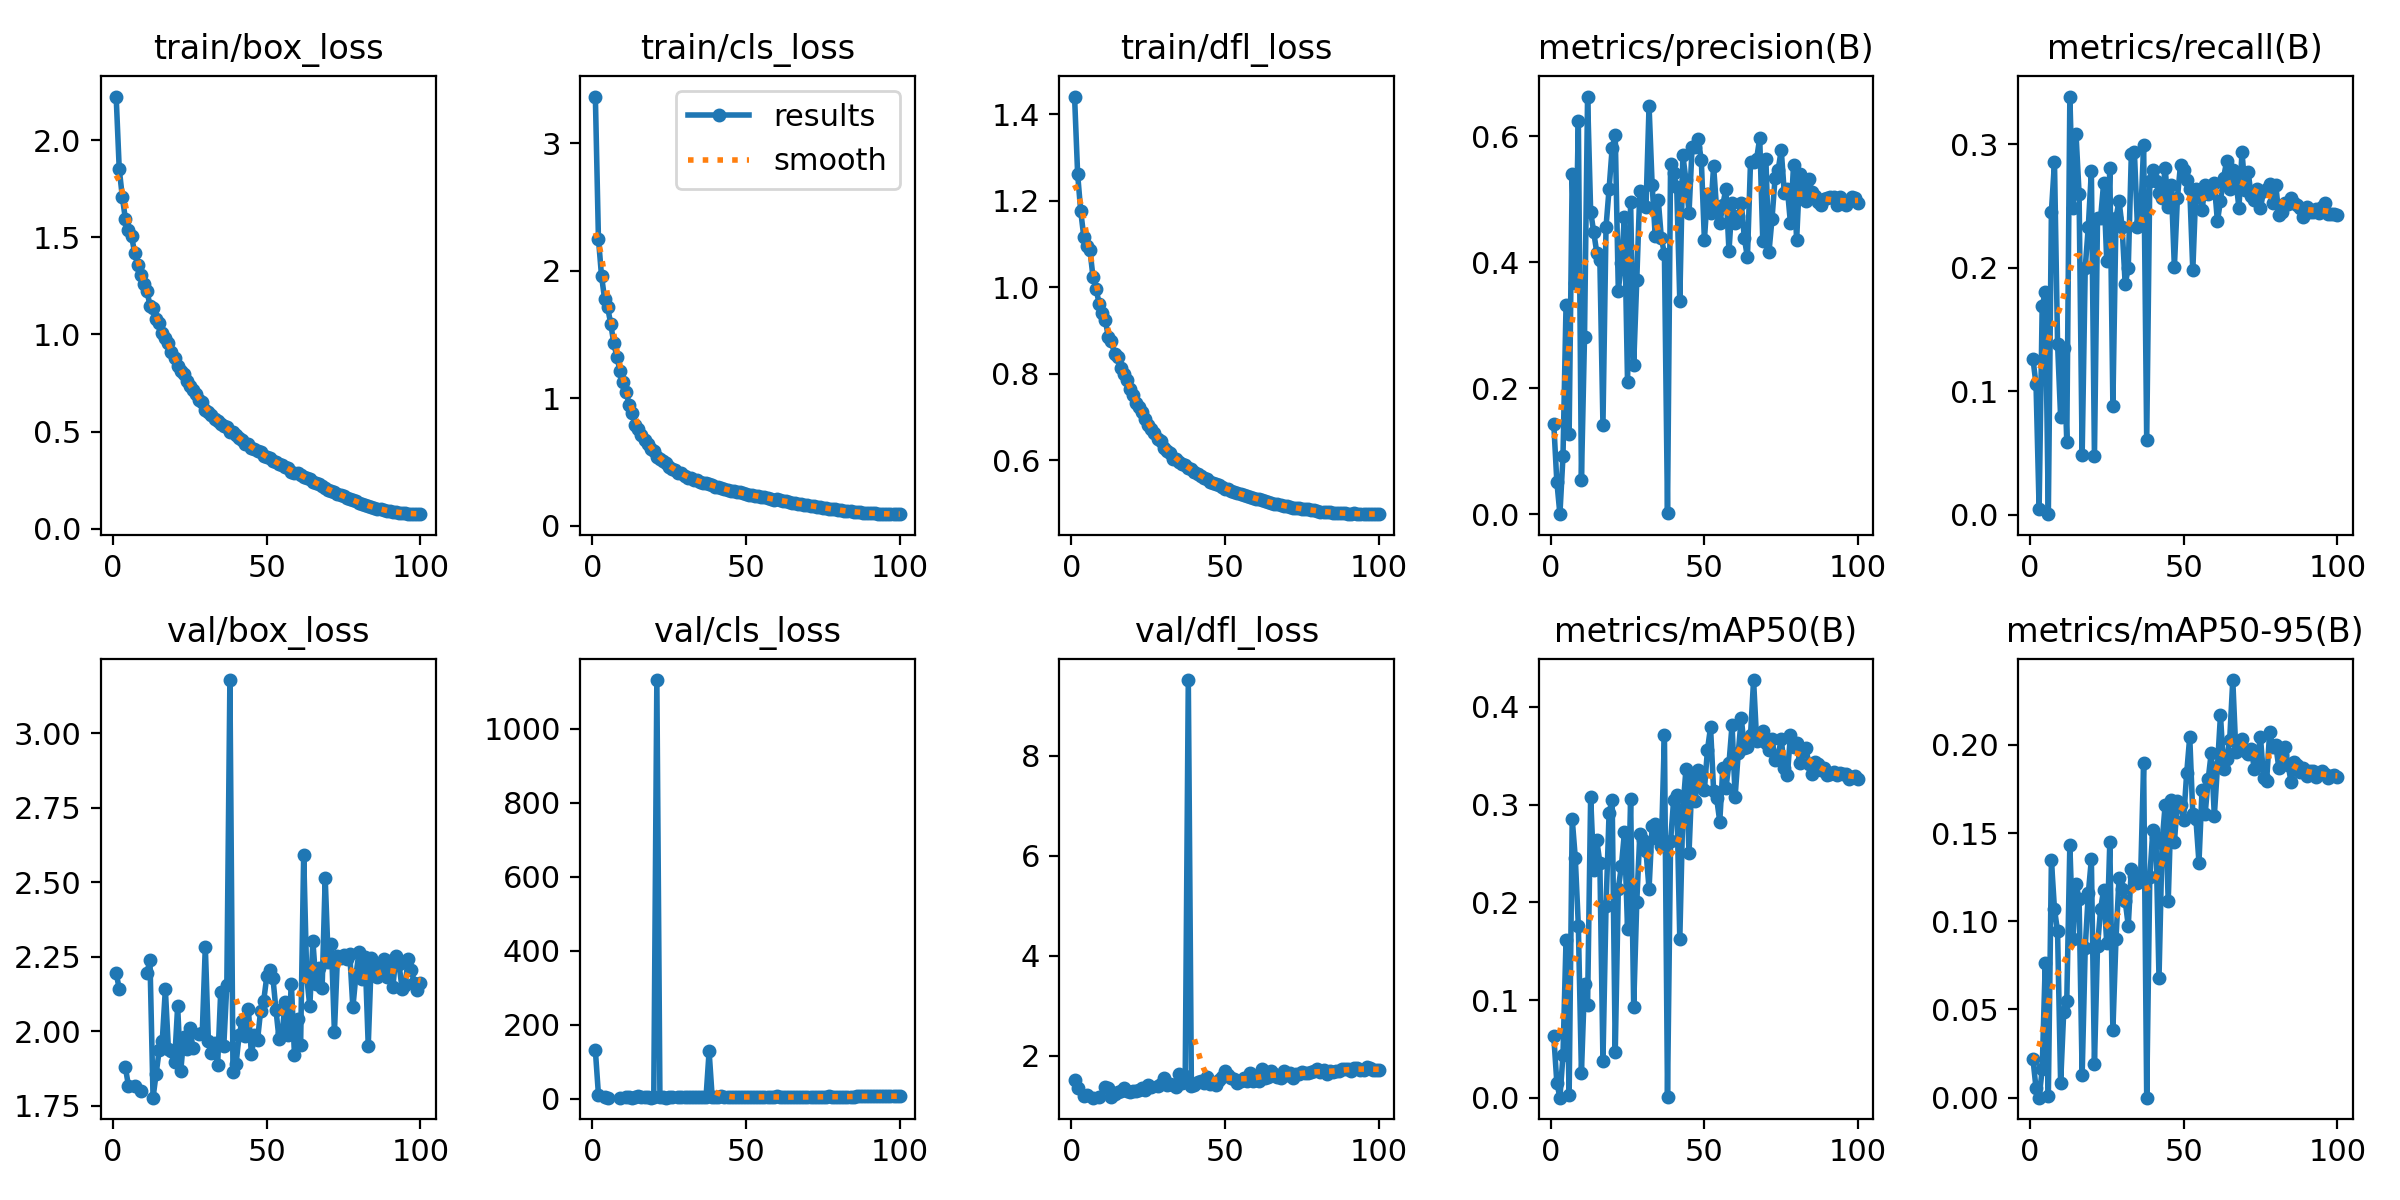

Values plotted in this chart, from the file beside it:
epoch, train/box_loss, train/cls_loss, train/dfl_loss, metrics/precision(B), metrics/recall(B), metrics/mAP50(B), metrics/mAP50-95(B), val/box_loss, val/cls_loss, val/dfl_loss, lr/pg0, lr/pg1, lr/pg2
1, 2.224, 3.366, 1.441, 0.1442, 0.1262, 0.06325, 0.02201, 2.195, 131.2, 1.516, 0.08049, 0.003067, 0.003067
2, 1.851, 2.252, 1.262, 0.05205, 0.1055, 0.01557, 0.00531, 2.143, 11.2, 1.355, 0.0609, 0.006142, 0.006142
3, 1.709, 1.96, 1.176, 0.00043, 0.00485, 7e-05, 1e-05, nan, nan, nan, 0.04131, 0.009212, 0.009212
4, 1.594, 1.78, 1.117, 0.09234, 0.1686, 0.04354, 0.016, 1.879, 6.023, 1.197, 0.02171, 0.01227, 0.01227
5, 1.538, 1.711, 1.095, 0.333, 0.1804, 0.1619, 0.07614, 1.817, 3.051, 1.211, 0.01353, 0.01353, 0.01353
6, 1.506, 1.583, 1.087, 0.1283, 0.00044, 0.00275, 0.00113, nan, nan, nan, 0.0135, 0.0135, 0.0135
7, 1.421, 1.431, 1.024, 0.5398, 0.2454, 0.2853, 0.1346, 1.816, nan, 1.158, 0.01346, 0.01346, 0.01346
8, 1.36, 1.324, 0.9968, 0.3676, 0.2855, 0.2456, 0.1069, nan, nan, nan, 0.01342, 0.01342, 0.01342
9, 1.308, 1.215, 0.9622, 0.6243, 0.1386, 0.1759, 0.0944, 1.801, 3.375, 1.178, 0.01337, 0.01337, 0.01337
10, 1.261, 1.124, 0.9411, 0.05524, 0.07899, 0.02538, 0.0082, nan, nan, nan, 0.01331, 0.01331, 0.01331
11, 1.225, 1.052, 0.9249, 0.2816, 0.135, 0.1165, 0.04863, 2.197, 4.119, 1.369, 0.01325, 0.01325, 0.01325
12, 1.149, 0.9479, 0.8844, 0.6629, 0.05914, 0.09492, 0.05508, 2.237, 4.489, 1.356, 0.01318, 0.01318, 0.01318
13, 1.134, 0.8823, 0.8751, 0.4802, 0.3385, 0.3079, 0.1432, 1.777, 3.264, 1.165, 0.01311, 0.01311, 0.01311
14, 1.081, 0.7869, 0.8462, 0.4477, 0.2487, 0.2332, 0.09009, 1.857, 5.629, 1.232, 0.01303, 0.01303, 0.01303
15, 1.059, 0.7581, 0.8397, 0.4151, 0.3085, 0.2633, 0.1212, 1.936, 7.515, 1.279, 0.01294, 0.01294, 0.01294
16, 1.009, 0.7107, 0.8145, 0.403, 0.2599, 0.2405, 0.1126, 1.968, 6.169, 1.29, 0.01285, 0.01285, 0.01285
17, 0.9797, 0.6699, 0.8004, 0.1422, 0.0481, 0.03739, 0.01281, 2.14, 4.596, 1.344, 0.01275, 0.01275, 0.01275
18, 0.954, 0.6426, 0.7851, 0.4561, 0.1999, 0.1961, 0.08489, 1.94, 3.586, 1.296, 0.01264, 0.01264, 0.01264
19, 0.9071, 0.5985, 0.7654, 0.5164, 0.233, 0.2919, 0.1158, 1.933, 3.486, 1.275, 0.01253, 0.01253, 0.01253
20, 0.8781, 0.5826, 0.7501, 0.5813, 0.278, 0.3049, 0.1351, 1.896, 4.041, 1.289, 0.01242, 0.01242, 0.01242
21, 0.8393, 0.5384, 0.7336, 0.602, 0.04722, 0.04632, 0.01899, 2.083, 1132, 1.288, 0.0123, 0.0123, 0.0123
22, 0.8099, 0.5226, 0.7224, 0.3551, 0.2405, 0.214, 0.08597, 1.865, 4.483, 1.304, 0.01217, 0.01217, 0.01217
23, 0.7966, 0.5073, 0.7122, 0.3994, 0.2401, 0.2374, 0.1068, 1.981, 4.347, 1.343, 0.01204, 0.01204, 0.01204
24, 0.7586, 0.4902, 0.6961, 0.4722, 0.2688, 0.2718, 0.118, 1.941, 3.239, 1.31, 0.0119, 0.0119, 0.0119
25, 0.7349, 0.461, 0.682, 0.2098, 0.2052, 0.1727, 0.08741, 2.01, 4.097, 1.415, 0.01176, 0.01176, 0.01176
26, 0.7116, 0.4474, 0.672, 0.4958, 0.2803, 0.3057, 0.1449, 1.942, 3.913, 1.37, 0.01161, 0.01161, 0.01161
27, 0.6934, 0.4343, 0.6641, 0.237, 0.08826, 0.09319, 0.03821, nan, nan, nan, 0.01146, 0.01146, 0.01146
28, 0.6626, 0.4117, 0.6498, 0.3713, 0.2401, 0.2001, 0.08981, 1.991, 4.665, 1.389, 0.01131, 0.01131, 0.01131
29, 0.6543, 0.4122, 0.645, 0.5136, 0.2542, 0.2698, 0.1244, 1.993, 3.822, 1.423, 0.01115, 0.01115, 0.01115
30, 0.6122, 0.3871, 0.6294, 0.4911, 0.2329, 0.2634, 0.1184, 2.284, 4.119, 1.549, 0.01098, 0.01098, 0.01098
31, 0.6004, 0.3769, 0.6224, 0.4875, 0.1864, 0.2524, 0.1116, 1.968, 3.858, 1.409, 0.01081, 0.01081, 0.01081
32, 0.5875, 0.3726, 0.6164, 0.6478, 0.1999, 0.2139, 0.09754, 1.928, 4.77, 1.431, 0.01064, 0.01064, 0.01064
33, 0.5645, 0.3576, 0.6044, 0.5231, 0.2917, 0.2783, 0.1296, 1.961, 4.11, 1.407, 0.01046, 0.01046, 0.01046
34, 0.5564, 0.3542, 0.6044, 0.4422, 0.2935, 0.2805, 0.1255, 1.887, 4.071, 1.364, 0.01028, 0.01028, 0.01028
35, 0.5405, 0.3425, 0.5975, 0.4985, 0.2325, 0.2646, 0.1218, 2.13, 3.704, 1.642, 0.0101, 0.0101, 0.0101
36, 0.5309, 0.337, 0.592, 0.4381, 0.2374, 0.2581, 0.1237, 1.949, 5.759, 1.447, 0.009913, 0.009913, 0.009913
37, 0.5241, 0.3323, 0.5903, 0.4138, 0.2997, 0.3715, 0.1895, 2.155, 3.841, 1.589, 0.009723, 0.009723, 0.009723
38, 0.4991, 0.3251, 0.583, 0.00191, 0.06046, 0.00068, 9e-05, 3.178, 128.1, 9.514, 0.009531, 0.009531, 0.009531
39, 0.4965, 0.3182, 0.58, 0.5565, 0.2701, 0.2627, 0.1248, 1.864, 4.227, 1.388, 0.009336, 0.009336, 0.009336
40, 0.4815, 0.3063, 0.5725, 0.5411, 0.2789, 0.3049, 0.1516, 1.891, 4.869, 1.411, 0.009139, 0.009139, 0.009139
41, 0.4647, 0.2998, 0.5686, 0.519, 0.2701, 0.3098, 0.1475, 1.987, 4.417, 1.481, 0.008939, 0.008939, 0.008939
42, 0.4549, 0.2917, 0.5649, 0.3391, 0.2608, 0.1623, 0.06783, 2.035, 6.342, 1.485, 0.008737, 0.008737, 0.008737
43, 0.4371, 0.2847, 0.5585, 0.5696, 0.256, 0.2957, 0.1444, 1.983, 4.557, 1.455, 0.008534, 0.008534, 0.008534
44, 0.4339, 0.283, 0.5565, 0.5301, 0.2807, 0.3361, 0.1661, 2.075, 4.627, 1.564, 0.008329, 0.008329, 0.008329
45, 0.4166, 0.2742, 0.5502, 0.4786, 0.2489, 0.2506, 0.1114, 1.922, 4.521, 1.434, 0.008122, 0.008122, 0.008122
46, 0.4115, 0.2697, 0.5485, 0.5824, 0.2665, 0.3295, 0.1689, 1.988, 4.24, 1.454, 0.007914, 0.007914, 0.007914
47, 0.398, 0.2656, 0.5459, 0.5833, 0.2004, 0.3035, 0.1448, 1.972, 4.943, 1.415, 0.007705, 0.007705, 0.007705
48, 0.394, 0.262, 0.5426, 0.595, 0.2567, 0.3352, 0.1681, 2.069, 4.566, 1.502, 0.007496, 0.007496, 0.007496
49, 0.3766, 0.2524, 0.5384, 0.5617, 0.2834, 0.3326, 0.1657, 2.103, 5.319, 1.574, 0.007285, 0.007285, 0.007285
50, 0.3675, 0.2467, 0.5348, 0.4358, 0.2789, 0.3151, 0.1575, 2.184, 5.175, 1.699, 0.007075, 0.007075, 0.007075
51, 0.3618, 0.2418, 0.5332, 0.5083, 0.271, 0.356, 0.1838, 2.206, 4.509, 1.603, 0.006863, 0.006863, 0.006863
52, 0.3498, 0.2402, 0.5298, 0.4788, 0.2639, 0.3791, 0.2046, 2.178, 4.433, 1.556, 0.006653, 0.006653, 0.006653
53, 0.3417, 0.2332, 0.5274, 0.5523, 0.1977, 0.3144, 0.1606, 2.07, 5.048, 1.539, 0.006442, 0.006442, 0.006442
54, 0.333, 0.2289, 0.5244, 0.4823, 0.2639, 0.3063, 0.1582, 1.973, 5.147, 1.455, 0.006232, 0.006232, 0.006232
55, 0.3277, 0.226, 0.5229, 0.4616, 0.2604, 0.2827, 0.1333, 1.993, 6.016, 1.501, 0.006022, 0.006022, 0.006022
56, 0.3192, 0.2209, 0.521, 0.4911, 0.2462, 0.3373, 0.1745, 2.098, 5.319, 1.559, 0.005813, 0.005813, 0.005813
57, 0.3138, 0.2153, 0.5188, 0.5166, 0.2669, 0.3167, 0.1606, 1.988, 4.917, 1.501, 0.005605, 0.005605, 0.005605
58, 0.2943, 0.2117, 0.5158, 0.4179, 0.2595, 0.3423, 0.1805, 2.158, 4.804, 1.655, 0.005398, 0.005398, 0.005398
59, 0.2878, 0.2044, 0.5131, 0.4942, 0.2648, 0.3815, 0.1956, 1.921, 4.245, 1.486, 0.005193, 0.005193, 0.005193
60, 0.2855, 0.2049, 0.511, 0.462, 0.2683, 0.3082, 0.1598, 2.041, 6.297, 1.508, 0.00499, 0.00499, 0.00499
... 40 more rows
